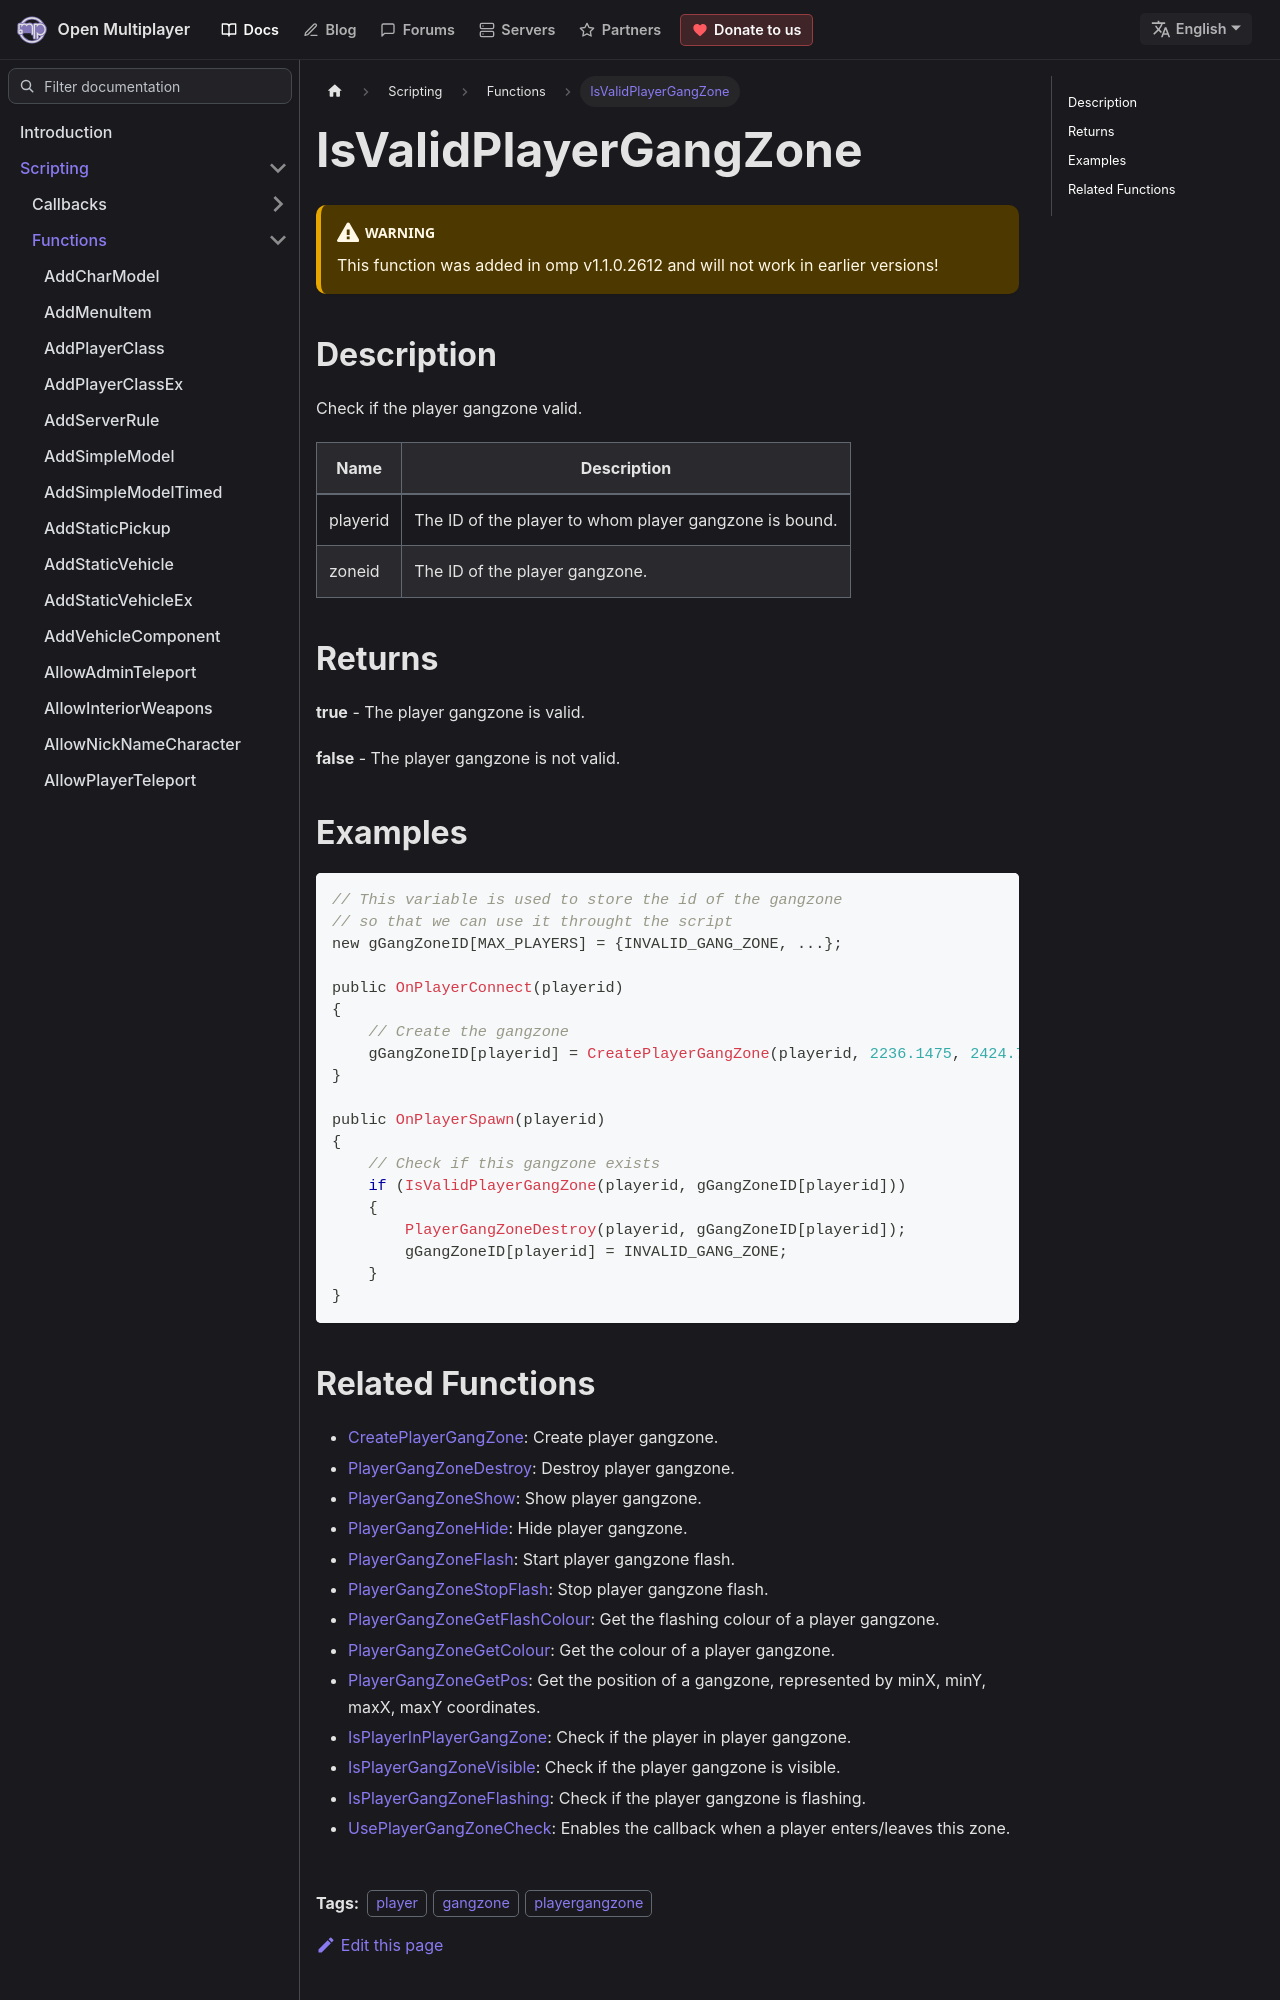

repository: openmultiplayer/web · page: docs/scripting/functions/IsValidPlayerGangZone.html · generator: docusaurus

---
title: IsValidPlayerGangZone
sidebar_label: IsValidPlayerGangZone
description: Check if the player gangzone valid
tags: ["player", "gangzone", "playergangzone"]
---

<VersionWarn version='omp v1.1.0.2612' />

## Description

Check if the player gangzone valid.

| Name     | Description                                            |
| -------- | ------------------------------------------------------ |
| playerid | The ID of the player to whom player gangzone is bound. |
| zoneid   | The ID of the player gangzone.                         |

## Returns

**true** - The player gangzone is valid.

**false** - The player gangzone is not valid.

## Examples

```c
// This variable is used to store the id of the gangzone
// so that we can use it throught the script
new gGangZoneID[MAX_PLAYERS] = {INVALID_GANG_ZONE, ...};

public OnPlayerConnect(playerid)
{
    // Create the gangzone
    gGangZoneID[playerid] = CreatePlayerGangZone(playerid, 2236.1475, 2424.7266, 2319.1636, 2502.4348);
}

public OnPlayerSpawn(playerid)
{
    // Check if this gangzone exists
    if (IsValidPlayerGangZone(playerid, gGangZoneID[playerid]))
    {
        PlayerGangZoneDestroy(playerid, gGangZoneID[playerid]);
        gGangZoneID[playerid] = INVALID_GANG_ZONE;
    }
}
```
